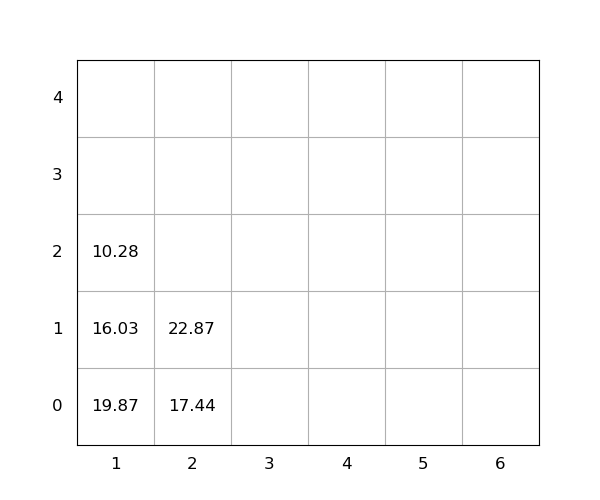

Source data for this figure (header and first rows):
idx, loc_x, loc_y, loc_z, weight, seq, emerg, reloc, size(ft)
1, 1, 0, 0, 19.87, 1, 0, 1.0, 20
2, 1, 0, 1, 16.03, 2, 0, 1.0, 20
3, 2, 0, 0, 17.44, 3, 0, 0, 20
4, 2, 0, 1, 22.87, 4, 0, 0, 20
5, 1, 0, 2, 10.28, 5, 0, 1.0, 20
